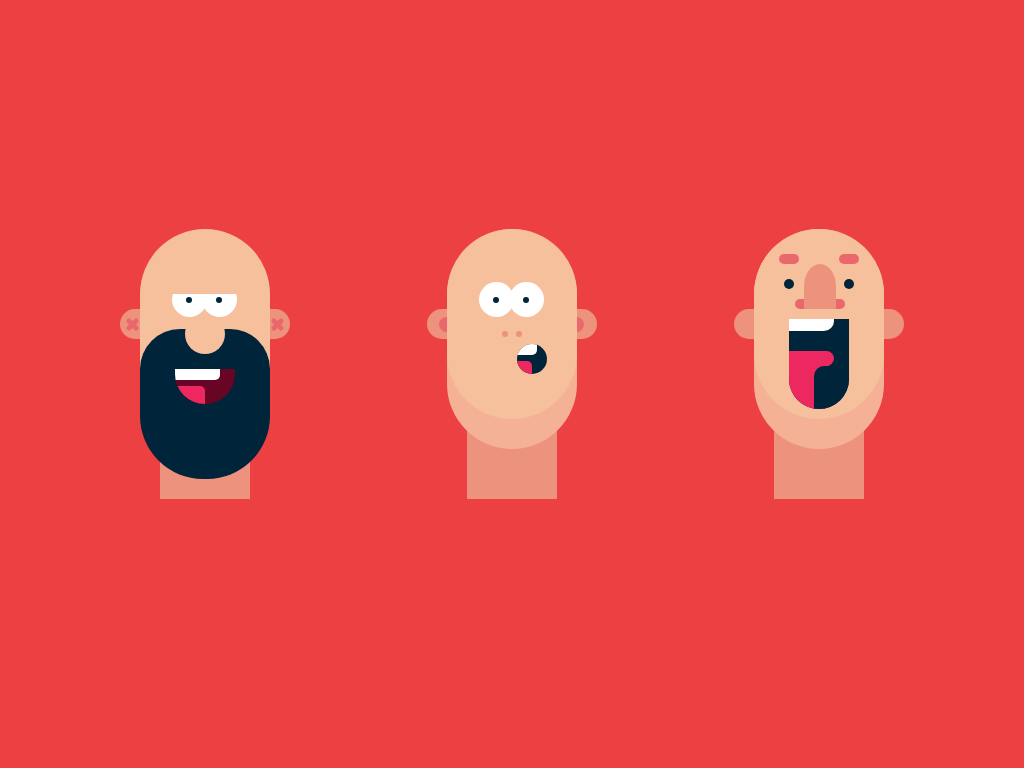

Recreate this image using only HTML and CSS.

<!-- file: index.html -->
<!DOCTYPE html>
<html lang="en">
<head>
  <meta charset="UTF-8">
  <meta http-equiv="X-UA-Compatible" content="IE=edge">
  <meta name="viewport" content="width=device-width, initial-scale=1.0">
  <title>Dibujemos con CSS</title>
  <link rel="stylesheet" href="./style.css">
</head>
<body>
  <div class="main-container">
    <div class="first-container">
        <div class="head">
            <div class="eyebrow"></div>
            <div class="eye-left">
                <div class="iris-left"></div>
            </div>
            <div class="eye-right">
                <div class="iris-right"></div>
            </div>
            <div class="nose"></div>
            <div class="beard"></div>
            <div class="mouth">
                <div class="teeth"></div>
                <div class="tongue"></div>
            </div>
            <div class="neck"></div>
            <div class="ear-left">
                <div class="ear-left-shadow-first"></div>
                <div class="ear-left-shadow-second"></div>
            </div>
            <div class="ear-right">
                <div class="ear-right-shadow-first"></div>
                <div class="ear-right-shadow-second"></div>
            </div>
        </div>
    </div>

    <div class="second-container">
        <div class="head-shadow">
            <div class="head">
                <div class="eye-left">
                    <div class="iris-left"></div>
                </div>
                <div class="eye-right">
                    <div class="iris-right"></div>
                </div>
                <div class="nose">
                    <div class="nostril-left"></div>
                    <div class="nostril-right"></div>
                </div>
                <div class="mouth">
                    <div class="teeth"></div>
                    <div class="tongue"></div>
                </div>
                <div class="neck"></div>
                <div class="ear-left">
                    <div class="ear-shadow"></div>
                </div>
                <div class="ear-right">
                    <div class="ear-shadow"></div>
                </div>
            </div>
        </div>
    </div>

    <div class="third-container">
        <div class="head-shadow">
            <div class="head"></div>
            <div class="neck"></div>
            <div class="eyebrows">
                <div class="eyebrow-left"></div>
                <div class="eyebrow-right"></div>
            </div>
            <div class="eyes">
                <div class="eye-left"></div>
                <div class="eye-right"></div>
            </div>
            <div class="nostril"></div>
            <div class="nose"></div>
            <div class="mouth">
                <div class="teeth"></div>
                <div class="tongue"></div>
                <div class="tongue-top"></div>
                <div class="tongue-rest"></div>
            </div>
            <div class="ear-left">
                <div class="ear-left-shadow-first"></div>
                <div class="ear-left-shadow-second"></div>
            </div>
            <div class="ear-right">
                <div class="ear-right-shadow-first"></div>
                <div class="ear-right-shadow-second"></div>
            </div>
        </div>
    </div>
  </div>
</body>
</html>

/* file: style.css */
:root {
  --skin: #f6c09c;
  --eye: #ffffff;
  --beard: #00243a;
  --mouth: #680524;
  --tongue: #ed2860;
  --ears: #ed927d;
  --ears-shadow: #ea686c;
  --background: #ed4042;
  --head-shadow: #f4b196;
}

* {
  margin: 0;
  box-sizing: border-box;
}

body {
  background-color: var(--background);
  display: flex;
  justify-content: center;
  align-items: center;
  height: 100vh;
  width: 100%;
}

.main-container {
  width: 90%;
  height: 350px;
  display: grid;
  grid-template: 1fr / 1fr 1fr 1fr; /* row / column */
}

.first-container, 
.second-container,
.third-container {
  justify-self: center;
  align-self: flex-start;
  margin-top: 20px;
}

.first-container .head, 
.second-container .head,
.third-container .head {
  background-color: var(--skin);
  width: 130px;
  height: 200px;
  border-radius: 65px;
  position: relative;
}

.first-container .eyebrow {
  background-color: var(--skin);
  width: 80px;
  height: 15px;
  position: absolute;
  left: 22px;
  top: 50px;
  z-index: 1;
}

.first-container .eye-left,
.second-container .eye-left {
  background-color: var(--eye);
  width: 35px;
  height: 35px;
  border-radius: 50%;
  position: absolute;
  left: 32px;
  top: 53px;
  display: flex;
  align-items: center;
  justify-content: center;
  
}

.first-container .eye-right,
.second-container .eye-right {
  background-color: var(--eye);
  width: 35px;
  height: 35px;
  border-radius: 50%;
  position: absolute;
  left: 62px;
  top: 53px;
  display: flex;
  align-items: center;
  justify-content: center;
}

.first-container .iris-left, 
.first-container .iris-right, 
.second-container .iris-left, 
.second-container .iris-right {
  background-color: var(--beard);
  width: 6px;
  height: 6px;
  border-radius: 3px;
}

.first-container .nose {
  background-color: var(--skin);
  width: 40px;
  height: 40px;
  border-radius: 50%;
  position: absolute;
  left: 45px;
  top: 85px;
  z-index: 2;
}

.first-container .beard {
  background-color: var(--beard);
  width: 130px;
  height: 150px;
  border-radius: 40px 40px 63px 63px;
  position: absolute;
  bottom: -50px;
}

.first-container .mouth {
  background-color: var(--mouth);
  width: 60px;
  height: 35px;
  border-radius: 0 0 70px 70px;
  position: absolute;
  left: 35px;
  top: 140px;
  overflow: hidden;
}

.first-container .teeth {
  background-color: var(--eye);
  width: 60px;
  height: 15px;
  border-radius: 5px;
  position: absolute;
  left: -15px;
  top: -4px;
}

.first-container .tongue {
  background-color: var(--tongue);
  width: 60px;
  height: 30px;
  border-radius: 5px;
  position: absolute;
  left: -30px;
  bottom:-12px;
}

.first-container .neck,
.second-container .neck,
.third-container .neck {
  background-color: var(--ears);
  width: 90px;
  height: 70px;
  left: 20px;
  top: 200px;
  position: absolute;
  z-index: -1;
}

.first-container .ear-left,
.second-container .ear-left,
.third-container .ear-left {
  background-color: var(--ears);
  width: 40px;
  height: 30px;
  border-radius: 15px;
  position: absolute;
  left: -20px;
  top: 80px;
  z-index: -1;
  display: flex;
  align-items: center;
  justify-content: center;
}

.first-container .ear-right,
.second-container .ear-right,
.third-container .ear-right {
  background-color: var(--ears);
  width: 40px;
  height: 30px;
  border-radius: 15px;
  position: absolute;
  top: 80px;
  left: 110px;
  z-index: -1;
  display: flex;
  align-items: center;
  justify-content: center;
}

.first-container .ear-left-shadow-first {
  background-color: var(--ears-shadow);
  width: 15px;
  height: 5px;
  transform: rotate(45deg);
  position: absolute;
  left: 5px;
  border-radius: 2.5px;
}

.first-container .ear-left-shadow-second {
  background-color: var(--ears-shadow);
  width: 15px;
  height: 5px;
  transform: rotate(-45deg);
  position: absolute;
  left: 5px;
  border-radius: 2.5px;
}

.first-container .ear-right-shadow-first {
  background-color: var(--ears-shadow);
  width: 15px;
  height: 5px;
  transform: rotate(45deg);
  position: absolute;
  right: 5px;
  border-radius: 2.5px;
}

.first-container .ear-right-shadow-second {
  background-color: var(--ears-shadow);
  width: 15px;
  height: 5px;
  transform: rotate(-45deg);
  position: absolute;
  right: 5px;
  border-radius: 2.5px;
}

.second-container .head-shadow,
.third-container .head-shadow {
  background-color: var(--head-shadow);
  width: 130px;
  height: 220px;
  border-radius: 65px;
  position: relative;
}

.second-container .head,
.third-container .head {
  height: 190px;
}

.second-container .nose {
  width: 30px;
  height: 30px;
  position: absolute;
  left: 50px;
  top: 90px;
  display: flex;
  align-items: center;
  justify-content: center;
  position: relative;

}

.second-container .nose .nostril-left {
  background-color: var(--ears);
  width: 6px;
  height: 6px;
  border-radius: 3px;
  margin-right: 8px;
  position: relative;
}

.second-container .nose .nostril-right {
  background-color: var(--ears);
  width: 6px;
  height: 6px;
  border-radius: 3px;
}

.second-container .mouth {
  background-color: var(--beard);
  width: 30px;
  height: 30px;
  position: absolute;
  left: 70px;
  top: 115px;
  border-radius: 15px;
  overflow: hidden;
}

.second-container .mouth .teeth {
  background-color: var(--eye);
  width: 60px;
  height: 15px;
  border-radius: 5px;
  position: absolute;
  left: -40px;
  top: -4px;
}

.second-container .mouth .tongue {
  background-color: var(--tongue);
  width: 60px;
  height: 30px;
  border-radius: 5px;
  position: absolute;
  left: -45px;
  bottom:-17px;
}

.second-container .ear-left .ear-shadow, 
.second-container .ear-right .ear-shadow {
  background-color: var(--ears-shadow);
  width: 15px;
  height: 15px;
  border-radius: 7.5px;
}

.third-container .eyebrows {
  width: 80px;
  height: 80px;
  position: absolute;
  top: 15px;
  left: 25px;
  display: flex;
  align-items: flex-start;
  justify-content: space-between;
}

.third-container .eyebrows .eyebrow-left,
.third-container .eyebrows .eyebrow-right {
  background-color: var(--ears-shadow);
  width: 20px;
  height: 10px;
  margin-top: 10px;
  border-radius: 5px;
}

.third-container .eyes {
  width: 80px;
  height: 80px;
  position: absolute;
  top: 15px;
  left: 25px;
  display: flex;
  align-items: center;
  justify-content: space-between;
}

.third-container .eyes .eye-left,
.third-container .eyes .eye-right {
  background-color: var(--beard);
  width: 10px;
  height: 10px;
  margin: 5px;
  border-radius: 5px;
}

.third-container .nose {
  background-color: var(--ears);
  width: 32px;
  height: 45px;
  position: absolute;
  top: 35px;
  left: 50px;
  border-radius: 50% 50% 0 0;
}

.third-container .nostril {
  background-color: var(--ears-shadow);
  width: 50px;
  height: 10px;
  position: absolute;
  border-radius: 5px;
  top: 70px;
  left: 41px;
}

.third-container .mouth {
  background-color: var(--beard);
  width: 60px;
  height: 90px;
  border-radius: 0 0 70px 70px;
  position: absolute;
  left: 35px;
  top: 90px;
  overflow: hidden;
}

.third-container .teeth {
  background-color: var(--eye);
  width: 80px;
  height: 20px;
  border-radius: 10px;
  position: relative;
  left: -35px;
  top: -8px;
}

.third-container .mouth .tongue {
  background-color: var(--tongue);
  width: 60px;
  height: 70px;
  border-radius: 10px;
  position: absolute;
  left: -20px;
  bottom:-12px;
}

.third-container .mouth .tongue-top {
  background-color: var(--tongue);
  width: 60px;
  height: 15px;
  border-radius: 10px;
  position: absolute;
  left: -15px;
  bottom: 43px;
}

.third-container .mouth .tongue-rest {
  background-color: var(--beard);
  width: 60px;
  height: 70px;
  border-radius: 10px;
  position: absolute;
  left: 25px;
  bottom: -27px;
}
